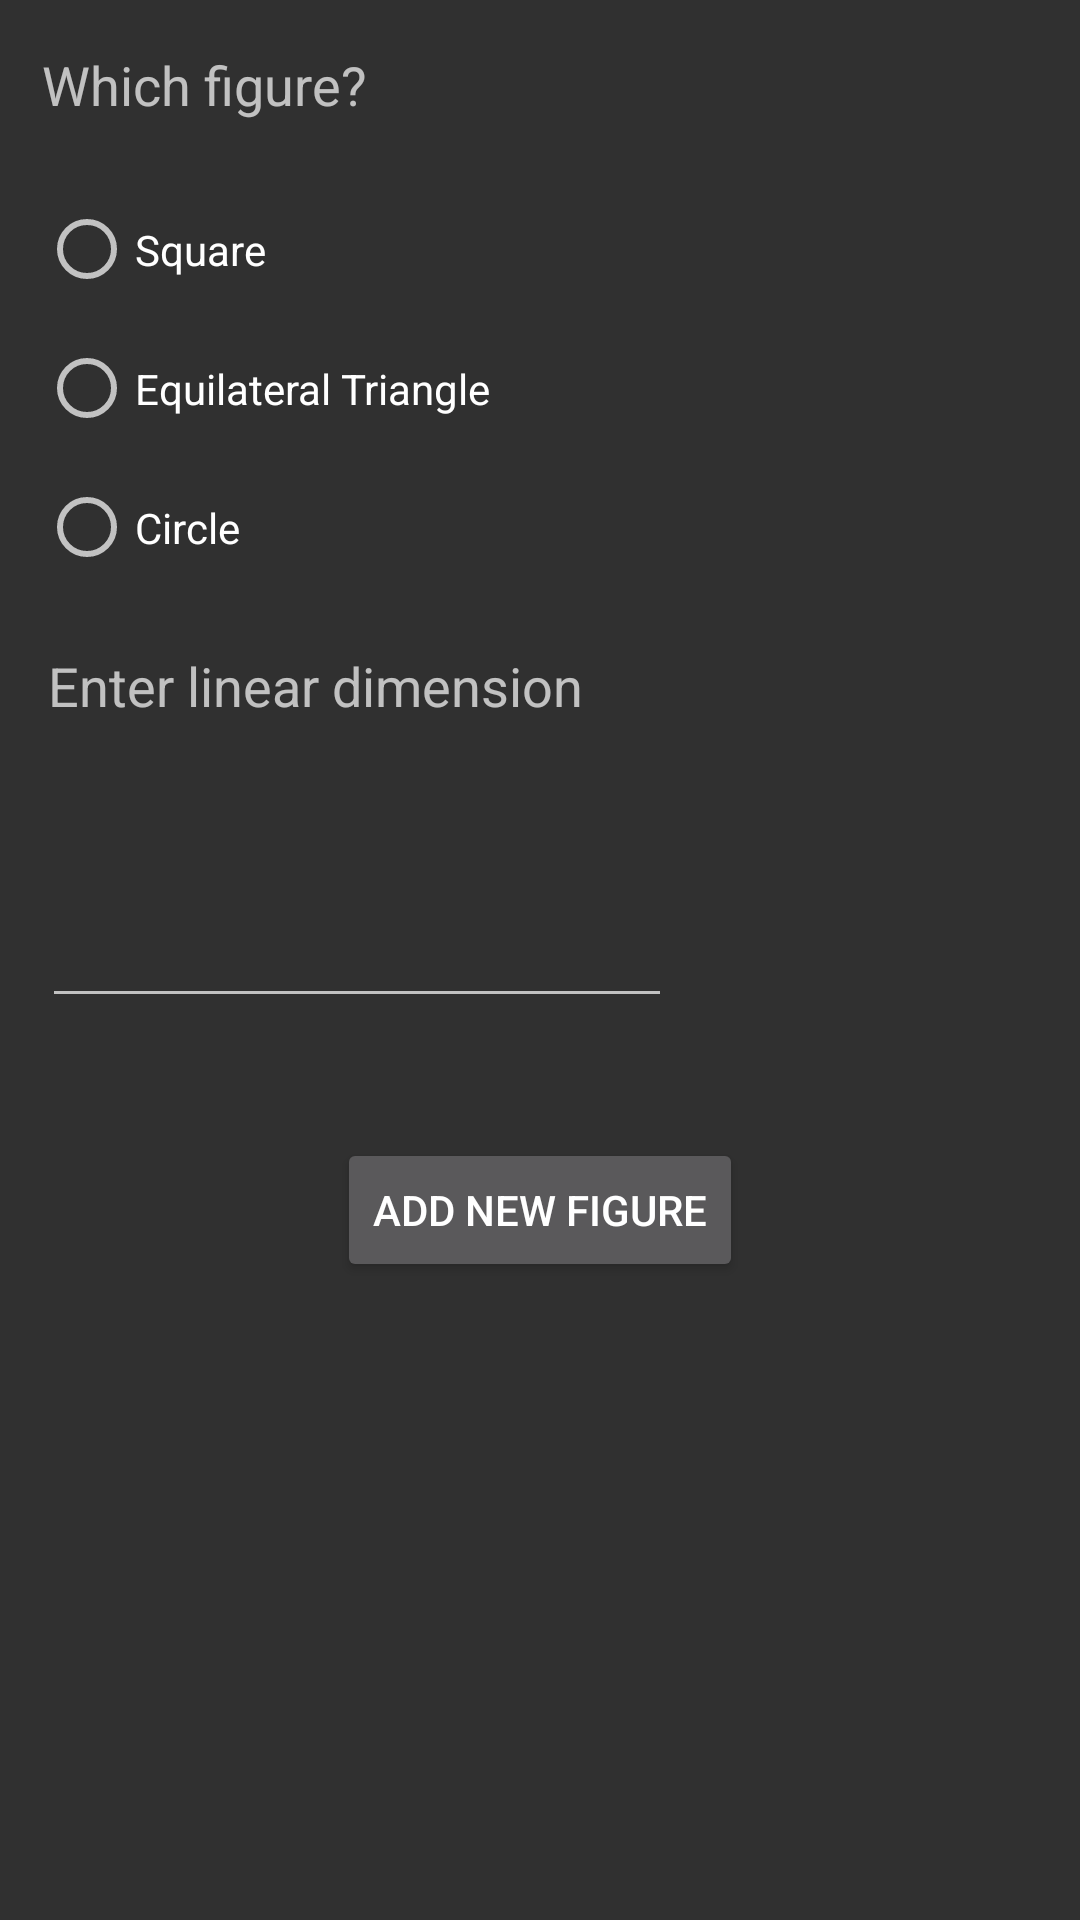

Write the Android layout XML for this screen, with the resource values it uses.
<!-- AndroidManifest.xml: application theme GreenDarky -->
<!-- res/layout/activity_add.xml -->
<?xml version="1.0" encoding="utf-8"?>
<android.support.constraint.ConstraintLayout xmlns:android="http://schemas.android.com/apk/res/android"
    xmlns:app="http://schemas.android.com/apk/res-auto"
    xmlns:tools="http://schemas.android.com/tools"
    android:layout_width="match_parent"
    android:layout_height="match_parent"
    android:theme="@style/GreenDarky"
    tools:context=".AddActivity">

    <TextView
        android:id="@+id/AA_textView_Type"
        android:layout_width="wrap_content"
        android:layout_height="wrap_content"
        android:layout_marginStart="8dp"
        android:layout_marginLeft="8dp"
        android:layout_marginTop="16dp"
        android:layout_marginEnd="8dp"
        android:layout_marginRight="8dp"
        android:text="@string/AA_label_type"
        android:textSize="18sp"
        app:layout_constraintEnd_toEndOf="parent"
        app:layout_constraintHorizontal_bias="0.025"
        app:layout_constraintStart_toStartOf="parent"
        app:layout_constraintTop_toTopOf="parent" />

    <TextView
        android:id="@+id/AA_textView_dimension"
        android:layout_width="wrap_content"
        android:layout_height="30dp"
        android:layout_marginStart="16dp"
        android:layout_marginLeft="16dp"
        android:layout_marginTop="176dp"
        android:text="@string/AA_label_dimension"
        android:textSize="18sp"
        app:layout_constraintStart_toStartOf="parent"
        app:layout_constraintTop_toBottomOf="@+id/AA_textView_Type" />

    <RadioGroup
        android:id="@+id/radioGroup"
        android:layout_width="307dp"
        android:layout_height="139dp"
        android:layout_marginStart="8dp"
        android:layout_marginLeft="8dp"
        android:layout_marginTop="60dp"
        android:layout_marginEnd="8dp"
        android:layout_marginRight="8dp"
        android:orientation="vertical"
        app:layout_constraintEnd_toEndOf="parent"
        app:layout_constraintHorizontal_bias="0.131"
        app:layout_constraintStart_toStartOf="parent"
        app:layout_constraintTop_toTopOf="parent">

        <RadioButton
            android:id="@+id/AA_radioB_square"
            android:layout_width="wrap_content"
            android:layout_height="match_parent"
            android:layout_weight="1"
            android:baselineAligned="false"
            android:text="@string/AA_square" />

        <RadioButton
            android:id="@+id/AA_radioB_triangle"
            android:layout_width="wrap_content"
            android:layout_height="match_parent"
            android:layout_weight="1"
            android:baselineAligned="false"
            android:text="@string/AA_triangle" />

        <RadioButton
            android:id="@+id/AA_radioB_circle"
            android:layout_width="wrap_content"
            android:layout_height="match_parent"
            android:layout_weight="1"
            android:baselineAligned="false"
            android:text="@string/AA_circle" />
    </RadioGroup>

    <Button
        android:id="@+id/AA_button_add"
        android:layout_width="wrap_content"
        android:layout_height="wrap_content"
        android:layout_marginStart="8dp"
        android:layout_marginLeft="8dp"
        android:layout_marginTop="8dp"
        android:layout_marginEnd="8dp"
        android:layout_marginRight="8dp"
        android:layout_marginBottom="8dp"
        android:onClick="onButtonClicked"
        android:text="@string/MA_button_add"
        app:layout_constraintBottom_toBottomOf="parent"
        app:layout_constraintEnd_toEndOf="parent"
        app:layout_constraintStart_toStartOf="parent"
        app:layout_constraintTop_toBottomOf="@+id/radioGroup"
        app:layout_constraintVertical_bias="0.457" />

    <EditText
        android:id="@+id/AA_editText_dimension"
        android:layout_width="wrap_content"
        android:layout_height="wrap_content"
        android:layout_marginStart="8dp"
        android:layout_marginLeft="8dp"
        android:layout_marginEnd="8dp"
        android:layout_marginRight="8dp"
        android:layout_marginBottom="40dp"

        android:ems="10"
        android:inputType="numberDecimal"
        app:layout_constraintBottom_toTopOf="@+id/AA_button_add"
        app:layout_constraintEnd_toEndOf="parent"
        app:layout_constraintHorizontal_bias="0.045"
        app:layout_constraintStart_toStartOf="parent" />

</android.support.constraint.ConstraintLayout>
<!-- resources referenced by this layout -->
<resources>
  <string name="AA_circle">Circle</string>
  <string name="AA_label_dimension">Enter linear dimension</string>
  <string name="AA_label_type">Which figure?</string>
  <string name="AA_square">Square</string>
  <string name="AA_triangle">Equilateral Triangle</string>
  <string name="MA_button_add">Add new Figure</string>
  <style name="GreenDarky" parent="Theme.AppCompat.NoActionBar">
          <item name="colorAccent">@color/accent_material_dark_1</item>
      </style>
  <color name="accent_material_dark_1">#01d034</color>
</resources>
